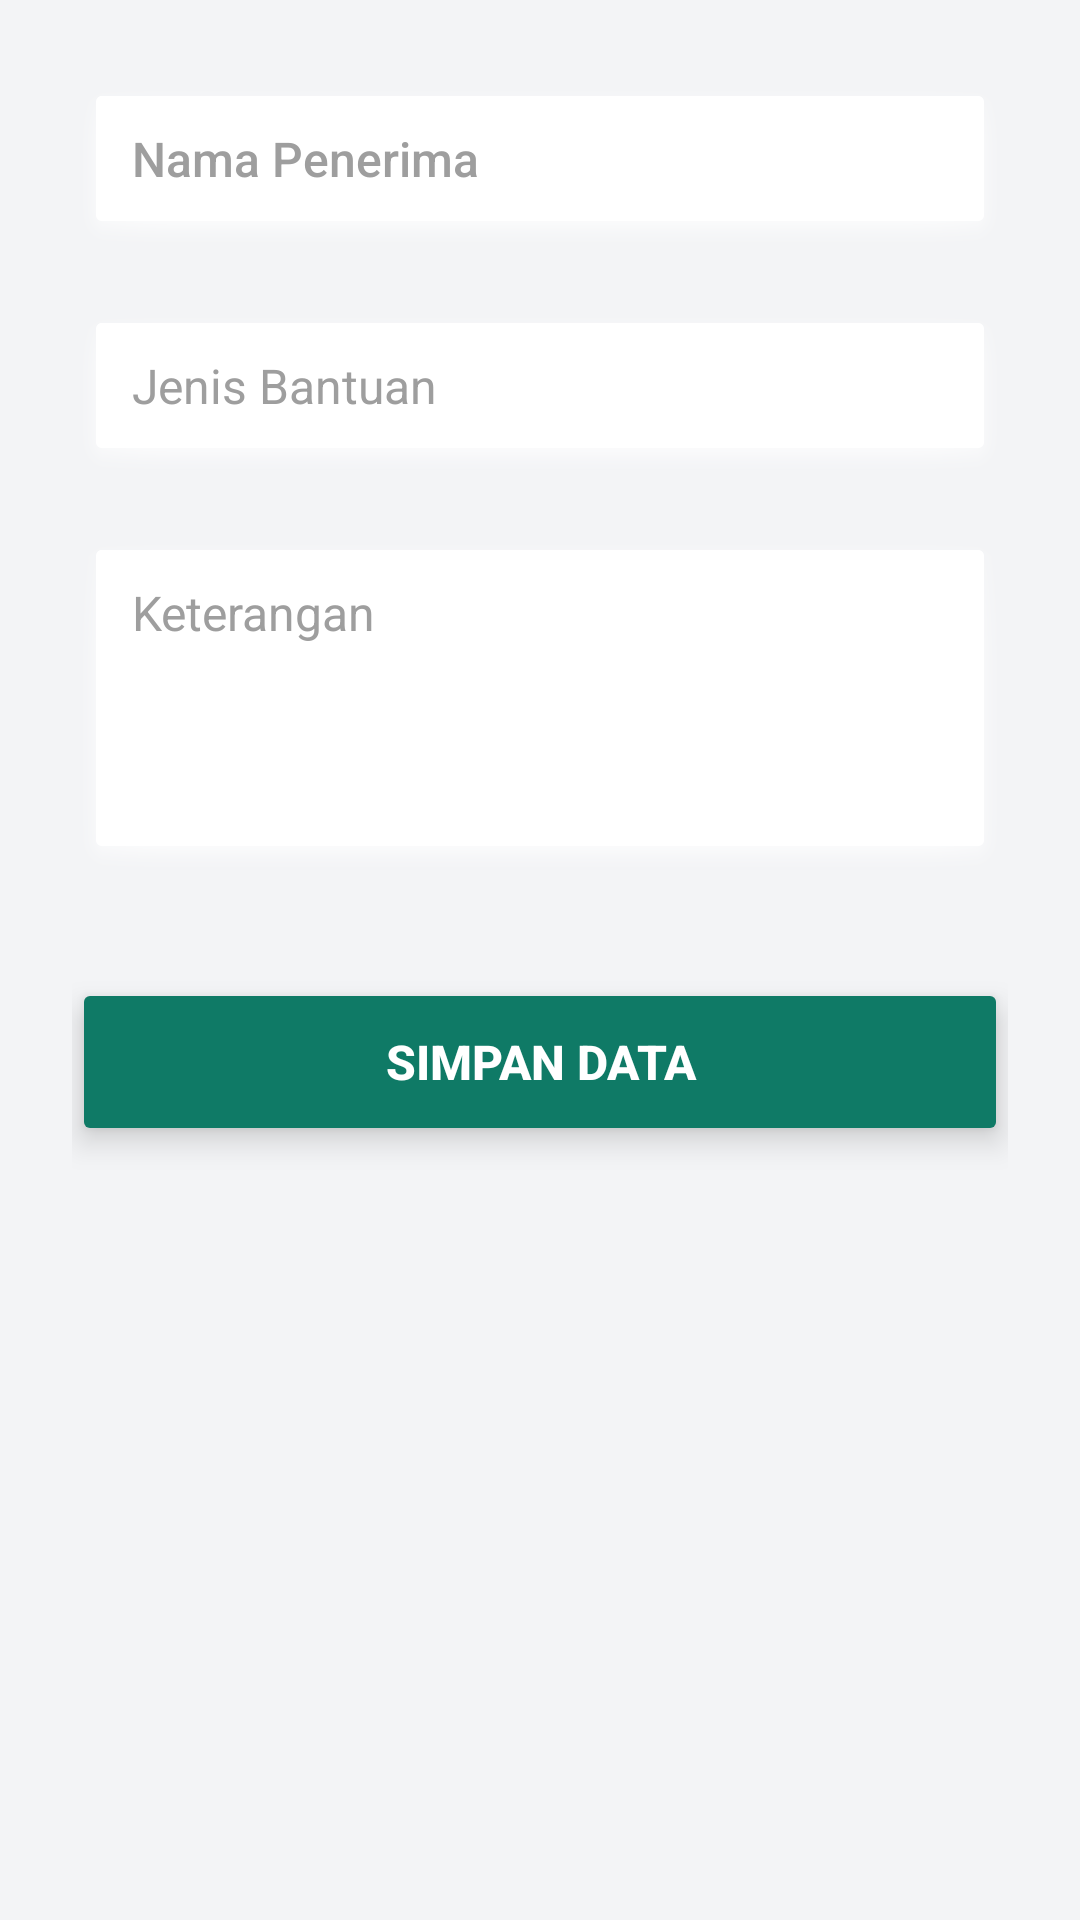

Here is an Android app screen rendered from its layout file. Give the layout XML and the strings, colors and styles it references.
<!-- AndroidManifest.xml: application theme Theme.HayaSparkle -->
<!-- res/layout/activity_tambah_penerima.xml -->
<?xml version="1.0" encoding="utf-8"?>
<LinearLayout
    xmlns:android="http://schemas.android.com/apk/res/android"
    xmlns:app="http://schemas.android.com/apk/res-auto"
    android:orientation="vertical"
    android:padding="24dp"
    android:background="#F3F4F6"
    android:layout_width="match_parent"
    android:layout_height="match_parent">

    <EditText
        android:id="@+id/etNama"
        android:hint="Nama Penerima"
        android:layout_width="match_parent"
        android:layout_height="wrap_content"
        android:background="@android:drawable/dialog_holo_light_frame"
        android:backgroundTint="@android:color/white"
        android:elevation="3dp"
        android:paddingHorizontal="20dp"
        android:paddingVertical="18dp"
        android:textColor="#212121"
        android:textColorHint="#9E9E9E"
        android:textSize="16sp"
        android:fontFamily="sans-serif-medium"/>

    <EditText
        android:id="@+id/etBantuan"
        android:hint="Jenis Bantuan"
        android:layout_width="match_parent"
        android:layout_height="wrap_content"
        android:layout_marginTop="18dp"
        android:background="@android:drawable/dialog_holo_light_frame"
        android:backgroundTint="@android:color/white"
        android:elevation="3dp"
        android:paddingHorizontal="20dp"
        android:paddingVertical="18dp"
        android:textColor="#212121"
        android:textColorHint="#9E9E9E"
        android:textSize="16sp"/>

    <EditText
        android:id="@+id/etKeterangan"
        android:hint="Keterangan"
        android:layout_width="match_parent"
        android:layout_height="wrap_content"
        android:layout_marginTop="18dp"
        android:background="@android:drawable/dialog_holo_light_frame"
        android:backgroundTint="@android:color/white"
        android:elevation="3dp"
        android:paddingHorizontal="20dp"
        android:paddingVertical="18dp"
        android:textColor="#212121"
        android:textColorHint="#9E9E9E"
        android:textSize="16sp"
        android:gravity="top"
        android:minLines="4"/>

    <Button
        android:id="@+id/btnSimpan"
        android:text="Simpan Data"
        android:layout_width="match_parent"
        android:layout_height="56dp"
        android:layout_marginTop="36dp"
        android:backgroundTint="@color/primaryGreen"
        android:textColor="@android:color/white"
        android:textSize="16sp"
        android:textStyle="bold"
        android:insetTop="0dp"
        android:insetBottom="0dp"
        android:elevation="6dp"
        android:stateListAnimator="@null"
        app:cornerRadius="16dp"
        app:icon="@android:drawable/ic_menu_save"
        app:iconGravity="textStart"
        app:iconPadding="12dp"
        app:rippleColor="#40FFFFFF"/>

</LinearLayout>
<!-- resources referenced by this layout -->
<resources>
  <color name="primaryGreen">#0F7A66</color>
  <style name="Theme.HayaSparkle" parent="Base.Theme.HayaSparkle" />
  <style name="Base.Theme.HayaSparkle" parent="Theme.Material3.DayNight.NoActionBar">
          
          
      </style>
</resources>
